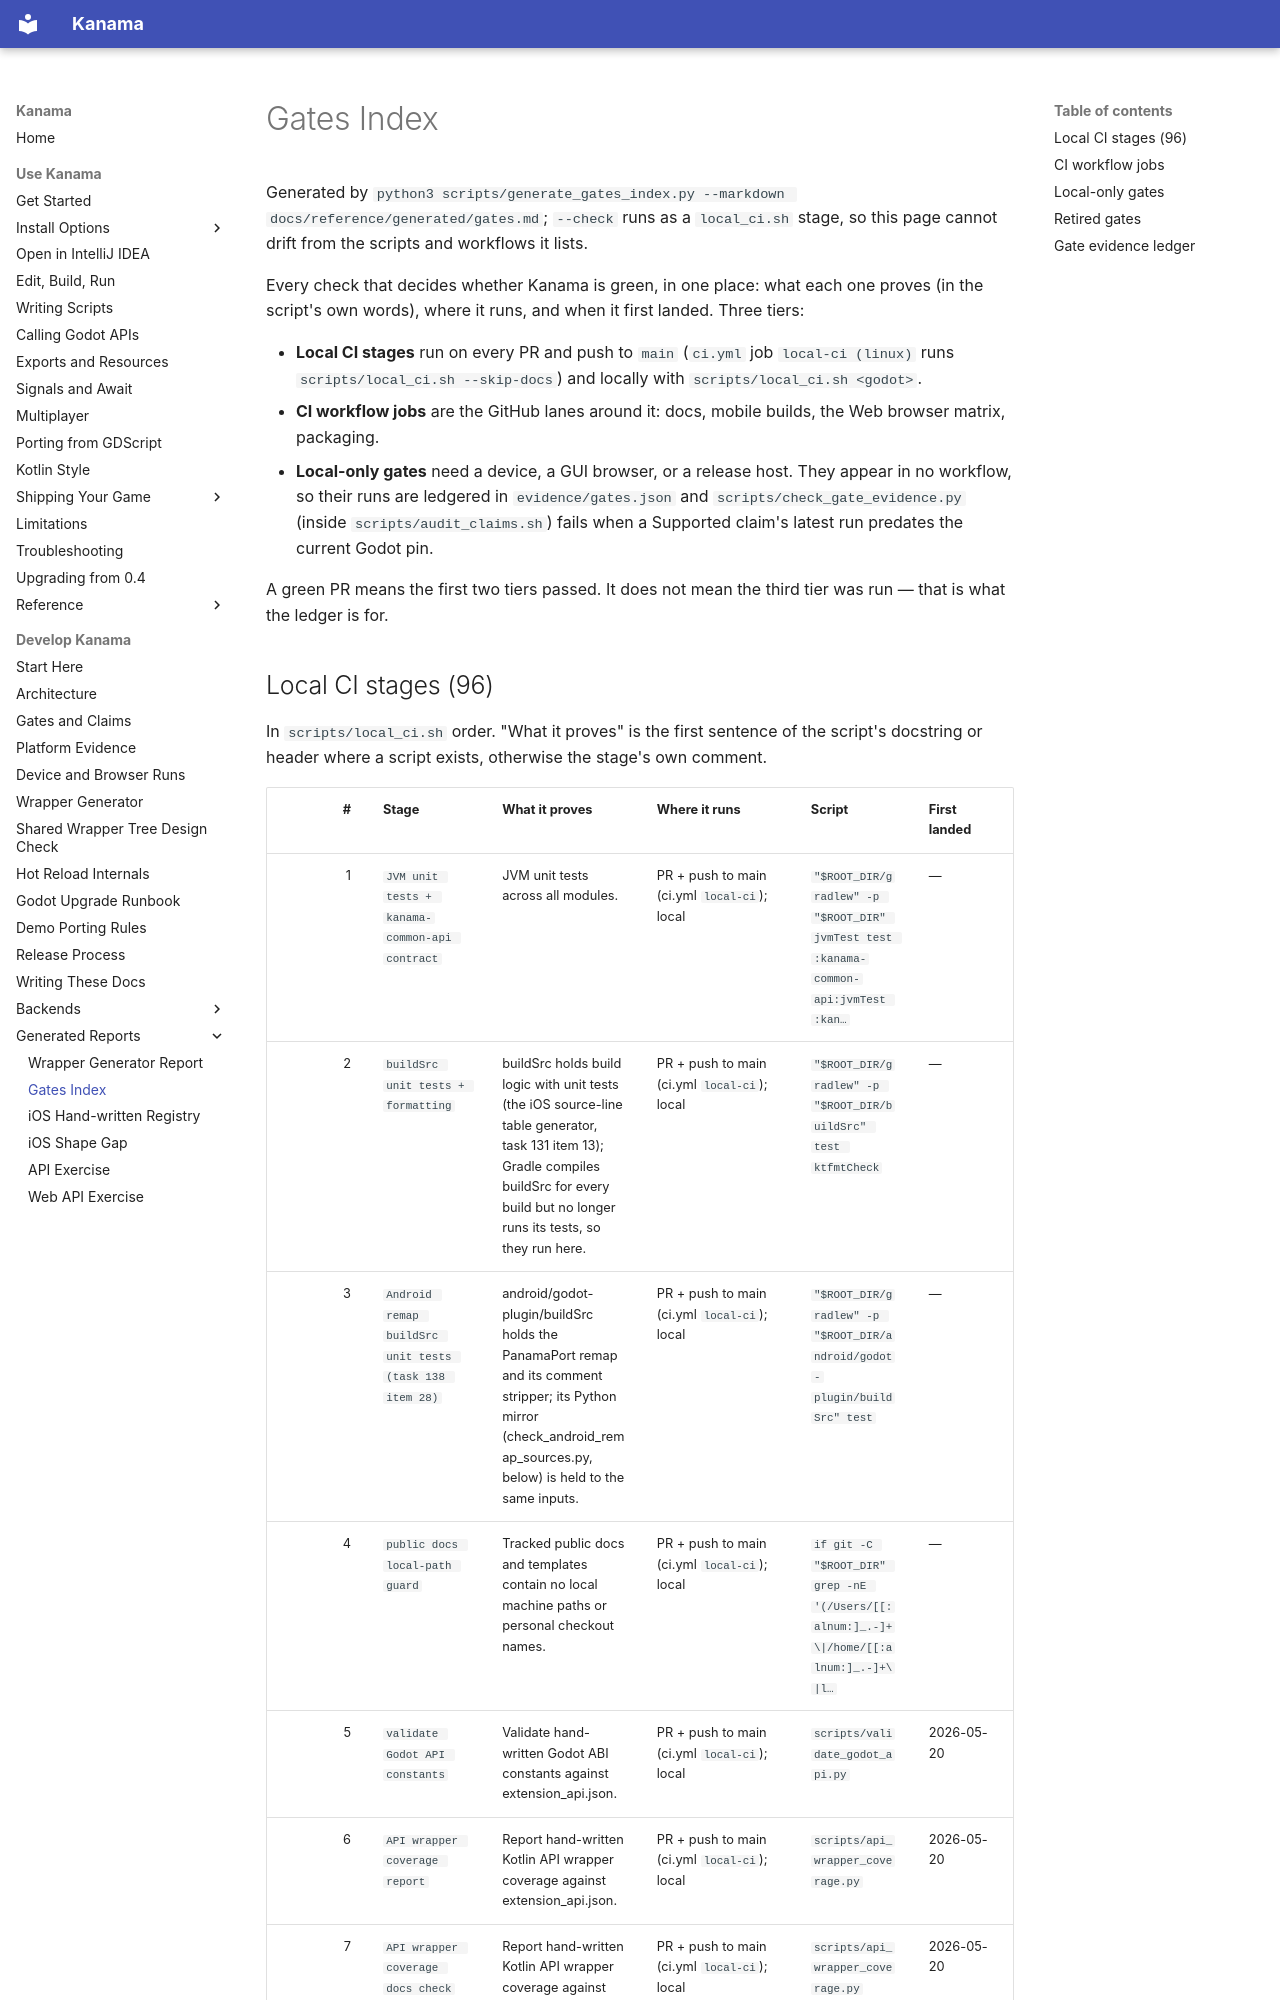

repository: falcon4ever/kanama · page: reference/generated/gates/index.html · generator: mkdocs

# Gates Index

Generated by `python3 scripts/generate_gates_index.py --markdown docs/reference/generated/gates.md`; `--check` runs as a `local_ci.sh` stage, so this page cannot drift from the scripts and workflows it lists.

Every check that decides whether Kanama is green, in one place: what each one proves (in the script's own words), where it runs, and when it first landed. Three tiers:

- **Local CI stages** run on every PR and push to `main` (`ci.yml` job `local-ci (linux)` runs `scripts/local_ci.sh --skip-docs`) and locally with `scripts/local_ci.sh <godot>`.
- **CI workflow jobs** are the GitHub lanes around it: docs, mobile builds, the Web browser matrix, packaging.
- **Local-only gates** need a device, a GUI browser, or a release host. They appear in no workflow, so their runs are ledgered in `evidence/gates.json` and `scripts/check_gate_evidence.py` (inside `scripts/audit_claims.sh`) fails when a Supported claim's latest run predates the current Godot pin.

A green PR means the first two tiers passed. It does not mean the third tier was run — that is what the ledger is for.
